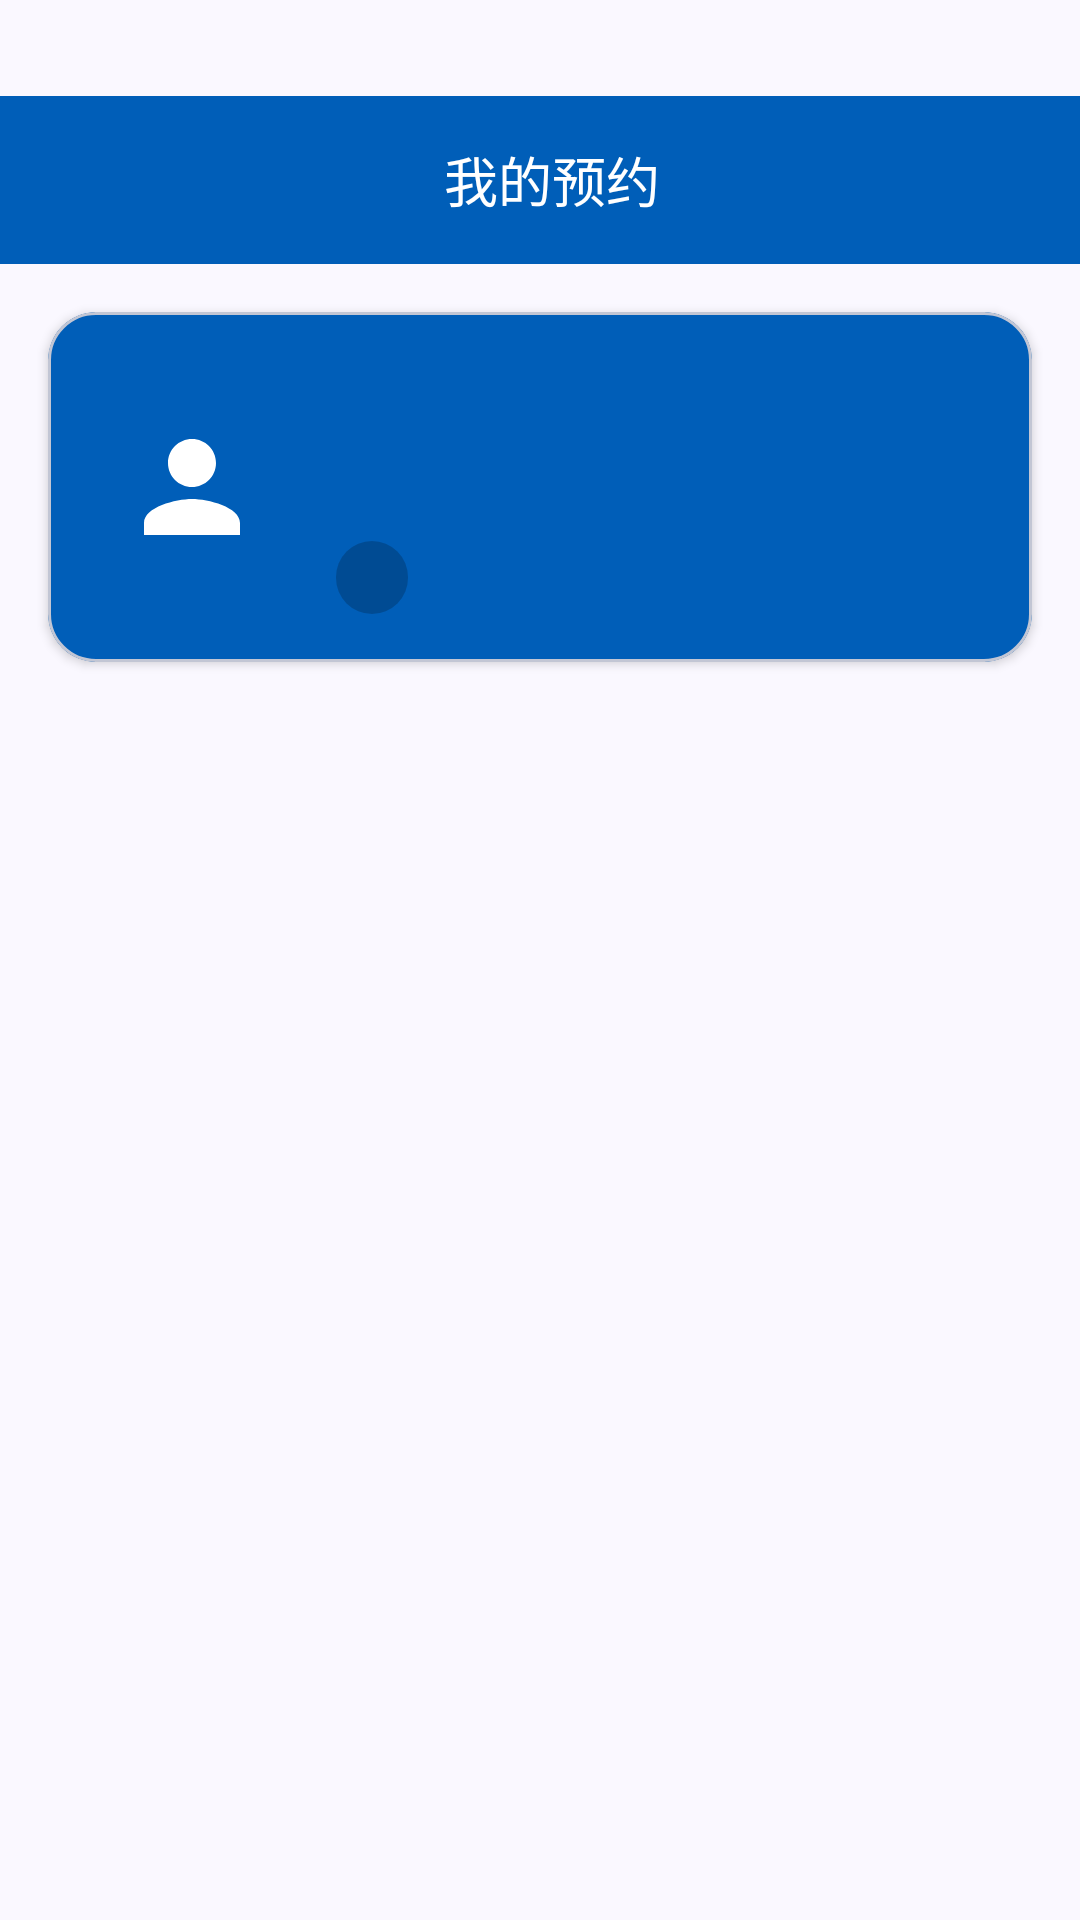

Here is an Android app screen rendered from its layout file. Give the layout XML and the strings, colors and styles it references.
<!-- AndroidManifest.xml: application theme Theme.SereneHealth -->
<!-- res/layout/activity_doctor_appointment.xml -->
<?xml version="1.0" encoding="utf-8"?>
<LinearLayout xmlns:android="http://schemas.android.com/apk/res/android"
    xmlns:app="http://schemas.android.com/apk/res-auto"
    android:layout_width="match_parent"
    android:fitsSystemWindows="true"
    android:paddingTop="32dp"
    android:layout_height="match_parent"
    android:background="@color/surface"
    android:orientation="vertical">

    
    <LinearLayout
        android:layout_width="match_parent"
        android:layout_height="56dp"
        android:background="@color/primary_container"
        android:gravity="center_vertical"
        android:orientation="horizontal"
        android:paddingStart="@dimen/spacing_small"
        android:paddingEnd="@dimen/spacing_large">

        <ImageButton
            android:id="@+id/btn_back"
            android:layout_width="wrap_content"
            android:layout_height="wrap_content"
            android:background="?attr/selectableItemBackgroundBorderless"
            android:contentDescription="@string/action_back"
            android:padding="@dimen/spacing_small"
            android:src="@drawable/ic_arrow_back"
            app:tint="@color/on_primary" />

        <TextView
            android:id="@+id/tv_title"
            android:layout_width="0dp"
            android:layout_height="wrap_content"
            android:layout_weight="1"
            android:gravity="center"
            android:text="我的预约"
            android:textColor="@color/on_primary"
            android:textSize="@dimen/text_size_title" />
    </LinearLayout>

    <com.google.android.material.card.MaterialCardView
        android:id="@+id/doctor_header_card"
        android:layout_width="match_parent"
        android:layout_height="wrap_content"
        android:layout_marginHorizontal="@dimen/margin_mobile"
        android:layout_marginTop="@dimen/spacing_large"
        app:cardBackgroundColor="@color/primary_container"
        app:cardCornerRadius="@dimen/card_corner_radius"
        app:cardElevation="@dimen/card_elevation">

        <LinearLayout
            android:layout_width="match_parent"
            android:layout_height="wrap_content"
            android:orientation="horizontal"
            android:padding="@dimen/card_padding">

            <FrameLayout
                android:layout_width="64dp"
                android:layout_height="64dp"
                android:layout_gravity="center_vertical"
                android:background="@drawable/bg_icon_circle"
                android:backgroundTint="@color/primary_alpha_10">

                <ImageView
                    android:layout_width="@dimen/icon_size_xlarge"
                    android:layout_height="@dimen/icon_size_xlarge"
                    android:layout_gravity="center"
                    android:importantForAccessibility="no"
                    android:src="@drawable/ic_home_profile"
                    app:tint="@color/white" />
            </FrameLayout>

            <LinearLayout
                android:layout_width="0dp"
                android:layout_height="wrap_content"
                android:layout_gravity="center_vertical"
                android:layout_marginStart="@dimen/spacing_large"
                android:layout_weight="1"
                android:orientation="vertical">

                <TextView
                    android:id="@+id/tv_doctor_name"
                    android:layout_width="wrap_content"
                    android:layout_height="wrap_content"
                    android:textColor="@color/white"
                    android:textSize="@dimen/text_size_headline"
                    android:textStyle="bold" />

                <TextView
                    android:id="@+id/tv_doctor_department"
                    android:layout_width="wrap_content"
                    android:layout_height="wrap_content"
                    android:layout_marginTop="@dimen/spacing_tiny"
                    android:alpha="0.85"
                    android:textColor="@color/white"
                    android:textSize="@dimen/text_size_body" />

                <TextView
                    android:id="@+id/tv_doctor_account"
                    android:layout_width="wrap_content"
                    android:layout_height="wrap_content"
                    android:layout_marginTop="@dimen/spacing_small"
                    android:background="@drawable/bg_chip_dark"
                    android:paddingHorizontal="@dimen/spacing_medium"
                    android:paddingVertical="@dimen/spacing_tiny"
                    android:textColor="@color/white"
                    android:textSize="@dimen/text_size_caption"
                    android:textStyle="bold" />
            </LinearLayout>
        </LinearLayout>
    </com.google.android.material.card.MaterialCardView>

    
    <LinearLayout
        android:id="@+id/layout_empty"
        android:layout_width="match_parent"
        android:layout_height="0dp"
        android:layout_weight="1"
        android:gravity="center"
        android:orientation="vertical"
        android:padding="@dimen/spacing_xlarge"
        android:visibility="gone">

        <ImageView
            android:layout_width="48dp"
            android:layout_height="48dp"
            android:importantForAccessibility="no"
            android:alpha="0.5"
            android:src="@drawable/ic_home_payment"
            app:tint="@color/outline_variant" />

        <TextView
            android:layout_width="wrap_content"
            android:layout_height="wrap_content"
            android:layout_marginTop="@dimen/spacing_medium"
            android:text="暂无预约记录"
            android:textAppearance="@style/TextAppearance.SereneHealth.Body"
            android:textColor="@color/on_surface_variant" />

        <TextView
            android:layout_width="wrap_content"
            android:layout_height="wrap_content"
            android:layout_marginTop="@dimen/spacing_tiny"
            android:alpha="0.7"
            android:text="当前没有患者的预约申请"
            android:textAppearance="@style/TextAppearance.SereneHealth.Label"
            android:textColor="@color/on_surface_variant" />
    </LinearLayout>

    
    <androidx.recyclerview.widget.RecyclerView
        android:id="@+id/rv_appointment_list"
        android:layout_width="match_parent"
        android:layout_height="0dp"
        android:layout_weight="1"
        android:clipToPadding="false"
        android:paddingHorizontal="@dimen/margin_mobile"
        android:paddingTop="@dimen/spacing_small"
        android:visibility="visible" />

</LinearLayout>
<!-- resources referenced by this layout -->
<resources>
  <color name="on_primary">#FFFFFFFF</color>
  <color name="on_surface_variant">#FF424752</color>
  <color name="outline_variant">#FFC2C6D4</color>
  <color name="primary_alpha_10">#1A00478D</color>
  <color name="primary_container">#FF005EB8</color>
  <color name="surface">#FFFAF8FF</color>
  <color name="white">#FFFFFFFF</color>
  <dimen name="card_corner_radius">16dp</dimen>
  <dimen name="card_elevation">2dp</dimen>
  <dimen name="card_padding">16dp</dimen>
  <dimen name="icon_size_xlarge">48dp</dimen>
  <dimen name="margin_mobile">16dp</dimen>
  <dimen name="spacing_large">16dp</dimen>
  <dimen name="spacing_medium">12dp</dimen>
  <dimen name="spacing_small">8dp</dimen>
  <dimen name="spacing_tiny">4dp</dimen>
  <dimen name="spacing_xlarge">24dp</dimen>
  <dimen name="text_size_body">14sp</dimen>
  <dimen name="text_size_caption">12sp</dimen>
  <dimen name="text_size_headline">22sp</dimen>
  <dimen name="text_size_title">18sp</dimen>
  <!-- drawable bg_chip_dark (drawable) -->
  <?xml version="1.0" encoding="utf-8"?>
  <shape xmlns:android="http://schemas.android.com/apk/res/android"
      android:shape="rectangle">
      <solid android:color="#33000000" />
      <corners android:radius="999dp" />
  </shape>
  <!-- drawable ic_home_payment (drawable) -->
  <?xml version="1.0" encoding="utf-8"?>
  <vector xmlns:android="http://schemas.android.com/apk/res/android"
      android:width="24dp"
      android:height="24dp"
      android:viewportWidth="24"
      android:viewportHeight="24">
      
      <path
          android:fillColor="@color/primary"
          android:pathData="M21,18v1c0,1.1 -0.9,2 -2,2H5c-1.11,0 -2,-0.9 -2,-2V5c0,-1.1 0.89,-2 2,-2h14c1.1,0 2,0.9 2,2v1h-9c-1.11,0 -2,0.9 -2,2v8c0,1.1 0.89,2 2,2h9zM12,8h9v8h-9V8zM15,14c0.55,0 1,-0.45 1,-1s-0.45,-1 -1,-1 -1,0.45 -1,1 0.45,1 1,1z" />
  </vector>
  <!-- drawable ic_home_profile (drawable) -->
  <?xml version="1.0" encoding="utf-8"?>
  <vector xmlns:android="http://schemas.android.com/apk/res/android"
      android:width="24dp"
      android:height="24dp"
      android:viewportWidth="24"
      android:viewportHeight="24">
      
      <path
          android:fillColor="@color/primary"
          android:pathData="M12,12c2.21,0 4,-1.79 4,-4s-1.79,-4 -4,-4 -4,1.79 -4,4 1.79,4 4,4zM12,14c-2.67,0 -8,1.34 -8,4v2h16v-2c0,-2.66 -5.33,-4 -8,-4z" />
  </vector>
  <string name="action_back">返回</string>
  <style name="TextAppearance.SereneHealth.Body" parent="TextAppearance.Material3.BodyMedium">
          <item name="android:textSize">@dimen/text_size_body</item>
          <item name="android:textColor">@color/on_surface</item>
      </style>
  <style name="TextAppearance.SereneHealth.Label" parent="TextAppearance.Material3.LabelSmall">
          <item name="android:textSize">@dimen/text_size_caption</item>
          <item name="android:textColor">@color/on_surface_variant</item>
      </style>
  <color name="primary">#FF00478D</color>
  <color name="on_surface">#FF131B2E</color>
  <color name="on_primary_container">#FFC8DAFF</color>
  <color name="secondary">#FF505F76</color>
  <color name="on_secondary">#FFFFFFFF</color>
  <color name="secondary_container">#FFD0E1FB</color>
  <color name="on_secondary_container">#FF54647A</color>
  <color name="tertiary">#FF42484F</color>
  <color name="on_tertiary">#FFFFFFFF</color>
  <color name="tertiary_container">#FF596067</color>
  <color name="on_tertiary_container">#FFD4DAE2</color>
  <color name="error">#FFBA1A1A</color>
  <color name="on_error">#FFFFFFFF</color>
  <color name="error_container">#FFFFDAD6</color>
  <color name="on_error_container">#FF93000A</color>
  <color name="surface_variant">#FFDAE2FD</color>
  <color name="outline">#FF727783</color>
</resources>
